Run: headless pygame with SDL's dummy video driver; simulated clock (each Clock.tick advances the game by its frame time, no real sleeping); random seed 0; keys injected as events and as key.get_pressed() state; no mouse input.
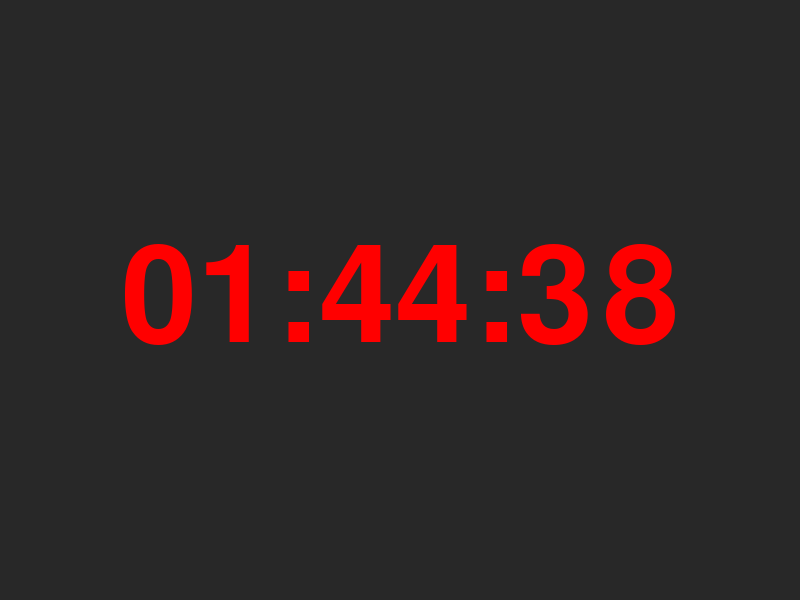
Frame 1 of 4 · flips 1–60 · no input
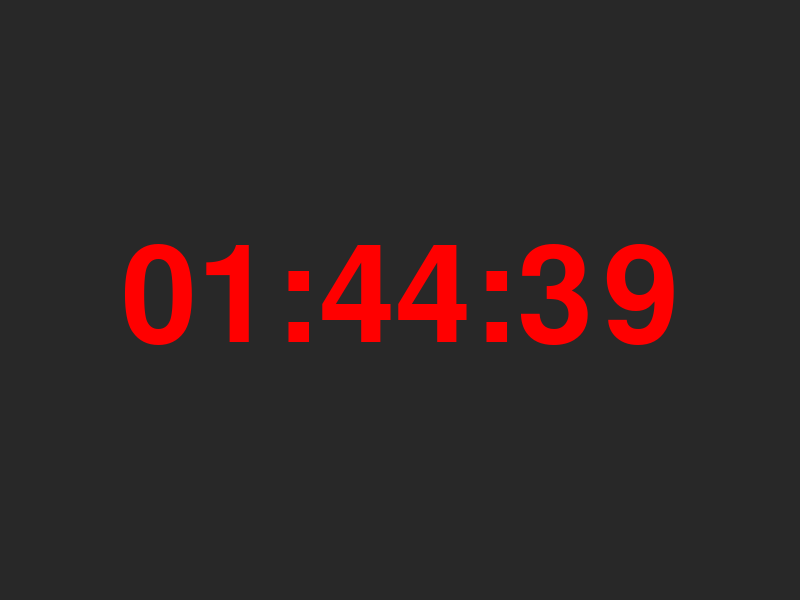
Frame 2 of 4 · flips 61–180 · tapped SPACE, RETURN · held RIGHT (→), D
Frame 3 of 4 · flips 181–300 · held DOWN (↓), S · screen unchanged from frame 2, image omitted
Frame 4 of 4 · flips 301–420 · held LEFT (←), A, UP (↑), W · screen unchanged from frame 3, image omitted

The pygame program that drew these frames:

import pygame
import time

# Initialize pygame
pygame.init()

# Define colors
DARK_GREY = (40, 40, 40)
RED = (255, 0, 0)

# Set the screen dimensions
screen_width = 800
screen_height = 600

# Set the size of the clock display
clock_width = int(screen_width * 0.8)
clock_height = int(screen_height * 0.8)

# Calculate the position of the clock display
clock_x = (screen_width - clock_width) // 2
clock_y = (screen_height - clock_height) // 2

# Set the frame rate (60fps)
fps = 60
clock = pygame.time.Clock()

# Create the screen
screen = pygame.display.set_mode((screen_width, screen_height))
pygame.display.set_caption("LED 7-Segment Clock")

# Load font
font = pygame.font.Font(None, 200)

# Function to draw the clock display
def draw_clock_display():
    # Clear the screen with dark grey color
    screen.fill(DARK_GREY)

    # Render the current time as text
    current_time = time.strftime("%H:%M:%S:%f")[:-3]  # Exclude milliseconds for simplicity
    text = font.render(current_time, True, RED)

    # Get the dimensions of the rendered text
    text_rect = text.get_rect()

    # Center the text in the clock display
    text_rect.center = (clock_x + clock_width // 2, clock_y + clock_height // 2)

    # Draw the text
    screen.blit(text, text_rect)

    # Update the display
    pygame.display.flip()

# Main game loop
running = True
while running:
    # Check for events
    for event in pygame.event.get():
        if event.type == pygame.QUIT:
            running = False

    # Get the current time
    current_time = time.strftime("%H:%M:%S:%f")[:-3]  # Exclude milliseconds for simplicity

    # Draw the clock display
    draw_clock_display()

    # Print the current time in the console
    print(current_time)

    # Limit the frame rate
    clock.tick(fps)

# Quit the program
pygame.quit()
